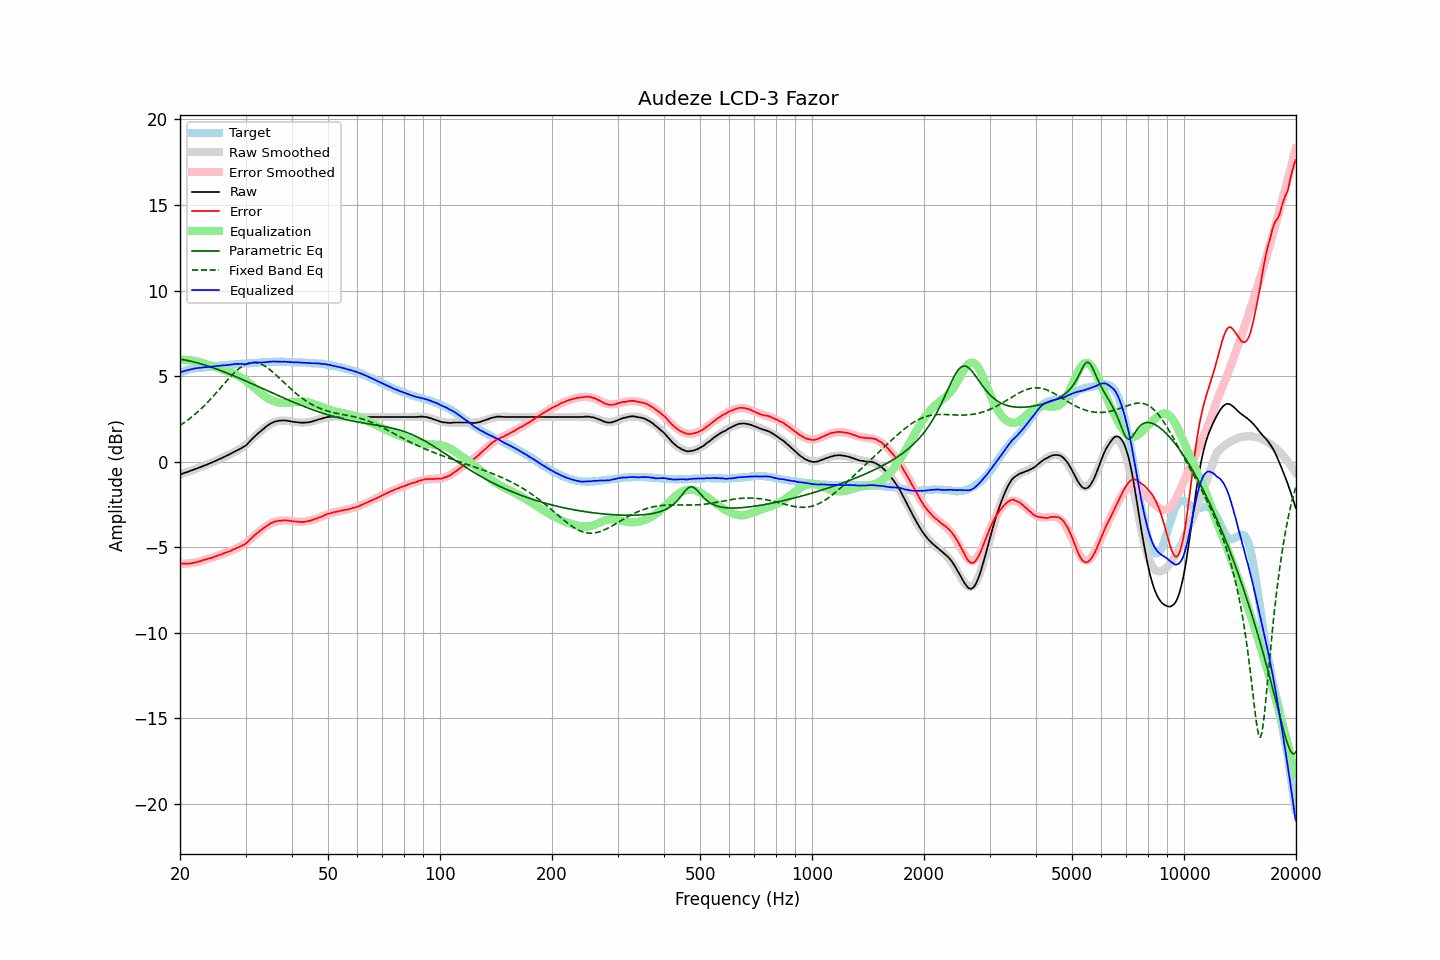

The table this chart was drawn from, first rows:
frequency, raw, error, smoothed, error_smoothed, equalization, parametric_eq, fixed_band_eq, equalized_raw, equalized_smoothed, target
20.00, -0.75, -5.94, -0.75, -5.96, 5.96, 6.00, 2.11, 5.22, 5.22, 5.19
20.20, -0.72, -5.95, -0.71, -5.96, 5.96, 5.98, 2.18, 5.24, 5.25, 5.23
20.40, -0.68, -5.95, -0.68, -5.96, 5.96, 5.97, 2.24, 5.28, 5.28, 5.27
20.61, -0.65, -5.95, -0.65, -5.95, 5.95, 5.95, 2.31, 5.31, 5.31, 5.30
20.81, -0.62, -5.96, -0.62, -5.95, 5.95, 5.93, 2.37, 5.33, 5.33, 5.34
21.02, -0.59, -5.97, -0.58, -5.94, 5.94, 5.91, 2.44, 5.35, 5.36, 5.38
21.23, -0.55, -5.95, -0.55, -5.93, 5.93, 5.89, 2.52, 5.38, 5.38, 5.40
21.44, -0.52, -5.94, -0.52, -5.92, 5.92, 5.87, 2.59, 5.40, 5.40, 5.42
21.66, -0.48, -5.92, -0.48, -5.90, 5.90, 5.84, 2.67, 5.43, 5.42, 5.44
21.87, -0.45, -5.90, -0.45, -5.89, 5.89, 5.82, 2.75, 5.44, 5.44, 5.45
22.09, -0.41, -5.88, -0.41, -5.87, 5.87, 5.80, 2.83, 5.47, 5.46, 5.47
22.31, -0.38, -5.85, -0.38, -5.85, 5.85, 5.77, 2.91, 5.48, 5.48, 5.48
22.54, -0.34, -5.83, -0.34, -5.83, 5.83, 5.74, 3.00, 5.49, 5.49, 5.49
22.76, -0.31, -5.80, -0.30, -5.80, 5.80, 5.72, 3.08, 5.50, 5.50, 5.50
22.99, -0.27, -5.76, -0.27, -5.77, 5.77, 5.69, 3.17, 5.51, 5.51, 5.50
23.22, -0.23, -5.73, -0.23, -5.74, 5.74, 5.66, 3.27, 5.52, 5.51, 5.51
23.45, -0.20, -5.71, -0.19, -5.72, 5.72, 5.63, 3.36, 5.52, 5.52, 5.51
23.69, -0.16, -5.68, -0.15, -5.69, 5.69, 5.60, 3.46, 5.53, 5.53, 5.52
23.92, -0.12, -5.65, -0.12, -5.66, 5.66, 5.57, 3.56, 5.54, 5.54, 5.53
24.16, -0.08, -5.63, -0.08, -5.63, 5.63, 5.54, 3.66, 5.55, 5.55, 5.55
24.40, -0.04, -5.61, -0.04, -5.60, 5.60, 5.51, 3.76, 5.56, 5.56, 5.57
24.65, 0.00, -5.57, 0.00, -5.57, 5.57, 5.47, 3.86, 5.57, 5.57, 5.57
24.89, 0.04, -5.54, 0.04, -5.53, 5.53, 5.44, 3.97, 5.58, 5.58, 5.58
25.14, 0.08, -5.50, 0.09, -5.50, 5.50, 5.41, 4.07, 5.59, 5.59, 5.59
25.39, 0.13, -5.46, 0.13, -5.47, 5.47, 5.37, 4.18, 5.60, 5.60, 5.60
25.65, 0.17, -5.44, 0.17, -5.44, 5.44, 5.34, 4.29, 5.61, 5.61, 5.62
25.91, 0.21, -5.40, 0.22, -5.40, 5.40, 5.30, 4.40, 5.62, 5.62, 5.62
26.16, 0.26, -5.36, 0.26, -5.37, 5.37, 5.26, 4.50, 5.63, 5.63, 5.62
26.43, 0.30, -5.33, 0.31, -5.33, 5.33, 5.23, 4.61, 5.63, 5.64, 5.63
26.69, 0.35, -5.29, 0.35, -5.29, 5.29, 5.19, 4.72, 5.65, 5.65, 5.64
26.96, 0.39, -5.27, 0.40, -5.26, 5.26, 5.15, 4.82, 5.65, 5.65, 5.66
27.23, 0.44, -5.23, 0.44, -5.22, 5.22, 5.11, 4.92, 5.66, 5.66, 5.67
27.50, 0.49, -5.18, 0.49, -5.19, 5.19, 5.08, 5.02, 5.68, 5.67, 5.68
27.77, 0.54, -5.13, 0.53, -5.15, 5.15, 5.04, 5.12, 5.69, 5.68, 5.68
28.05, 0.59, -5.10, 0.58, -5.11, 5.11, 5.00, 5.21, 5.70, 5.69, 5.69
28.33, 0.64, -5.05, 0.63, -5.07, 5.07, 4.96, 5.30, 5.71, 5.70, 5.69
28.62, 0.69, -5.01, 0.68, -5.03, 5.03, 4.92, 5.39, 5.72, 5.70, 5.70
28.90, 0.73, -4.98, 0.74, -4.98, 4.98, 4.88, 5.46, 5.71, 5.71, 5.71
29.19, 0.78, -4.92, 0.80, -4.92, 4.92, 4.84, 5.53, 5.71, 5.72, 5.71
29.48, 0.84, -4.89, 0.86, -4.86, 4.86, 4.80, 5.60, 5.71, 5.73, 5.74
29.78, 0.89, -4.84, 0.93, -4.80, 4.80, 4.75, 5.65, 5.69, 5.73, 5.73
30.08, 0.95, -4.79, 1.00, -4.73, 4.73, 4.71, 5.70, 5.69, 5.74, 5.74
30.38, 1.05, -4.69, 1.08, -4.66, 4.66, 4.67, 5.74, 5.72, 5.74, 5.74
30.68, 1.15, -4.60, 1.16, -4.59, 4.59, 4.63, 5.77, 5.74, 5.75, 5.76
30.99, 1.25, -4.50, 1.24, -4.51, 4.51, 4.59, 5.79, 5.77, 5.76, 5.76
31.30, 1.34, -4.42, 1.33, -4.43, 4.43, 4.54, 5.80, 5.78, 5.76, 5.76
31.61, 1.43, -4.34, 1.42, -4.35, 4.35, 4.50, 5.81, 5.79, 5.77, 5.77
31.93, 1.53, -4.25, 1.51, -4.27, 4.27, 4.46, 5.80, 5.80, 5.78, 5.78
32.24, 1.61, -4.16, 1.60, -4.19, 4.19, 4.42, 5.78, 5.80, 5.79, 5.78
32.57, 1.69, -4.10, 1.69, -4.10, 4.10, 4.37, 5.76, 5.79, 5.79, 5.79
32.89, 1.77, -4.03, 1.78, -4.02, 4.02, 4.33, 5.72, 5.79, 5.80, 5.80
33.22, 1.85, -3.95, 1.86, -3.94, 3.94, 4.29, 5.68, 5.80, 5.81, 5.81
33.55, 1.93, -3.88, 1.94, -3.87, 3.87, 4.25, 5.63, 5.80, 5.81, 5.81
33.89, 2.00, -3.82, 2.01, -3.81, 3.81, 4.20, 5.58, 5.81, 5.82, 5.82
34.23, 2.08, -3.74, 2.08, -3.74, 3.74, 4.16, 5.51, 5.83, 5.82, 5.83
34.57, 2.14, -3.69, 2.14, -3.69, 3.69, 4.12, 5.45, 5.83, 5.83, 5.83
34.92, 2.21, -3.62, 2.20, -3.64, 3.64, 4.08, 5.37, 5.85, 5.83, 5.83
35.27, 2.26, -3.57, 2.25, -3.59, 3.59, 4.03, 5.29, 5.85, 5.84, 5.84
35.62, 2.30, -3.54, 2.29, -3.55, 3.55, 3.99, 5.21, 5.85, 5.84, 5.84
35.97, 2.34, -3.49, 2.33, -3.51, 3.51, 3.95, 5.13, 5.86, 5.84, 5.84
... 635 more rows
